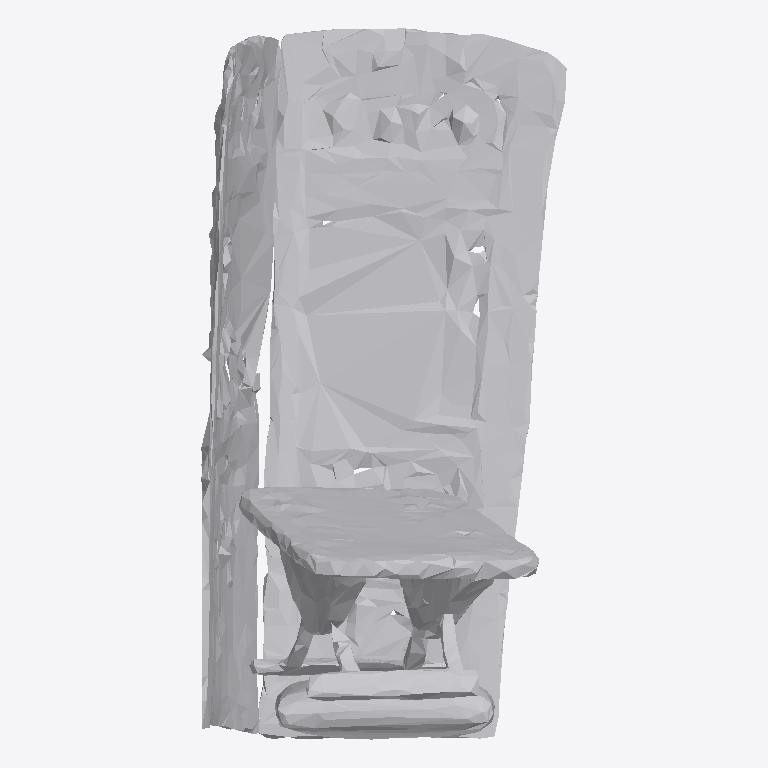
Plan cut of the same IFC building model at storey 'Ground Floor' (level 0.00 m, cut at 1.40 m), seen from above with north up, elements coloured by IFC class: 1 other element (light grey). No cut surface shows.
Extent 1.0 m × 1.9 m × 0.9 m (x, y, z). Storeys (1): Ground Floor at 0.00 m. Elements (1): 1 IfcFurniture.

HEADER;
FILE_DESCRIPTION(('ViewDefinition [CoordinationView]'),'2;1');
FILE_NAME('','2026-07-12T09:48:19',(''),(''),'IfcOpenShell 0.8.0','IfcOpenShell 0.8.0','');
FILE_SCHEMA(('IFC4'));
ENDSEC;
DATA;
#17=IFCPROJECT('2og7nPzNn86fOJEE$wRX6m',#5,'Office Project',$,$,$,$,(#15),#10);
#20=IFCSITE('0n$eY2yo5FQRImWbep80F1',#5,'Site',$,$,#19,$,$,.ELEMENT.,$,$,$,$,$);
#22=IFCBUILDING('067feCbY9F9ey5geSYFxmo',#5,'Building',$,$,#21,$,$,.ELEMENT.,$,$,$);
#24=IFCBUILDINGSTOREY('0oKcMWYh9DkfbVAjrCXZWw',#5,'Ground Floor',$,$,#23,$,$,.ELEMENT.,0.0);
#35=IFCFURNITURE('3cpVp8YdnEafkIDbuQS52_',#5,'list04_stool',$,$,#34,#31,$,$);
ENDSEC;
